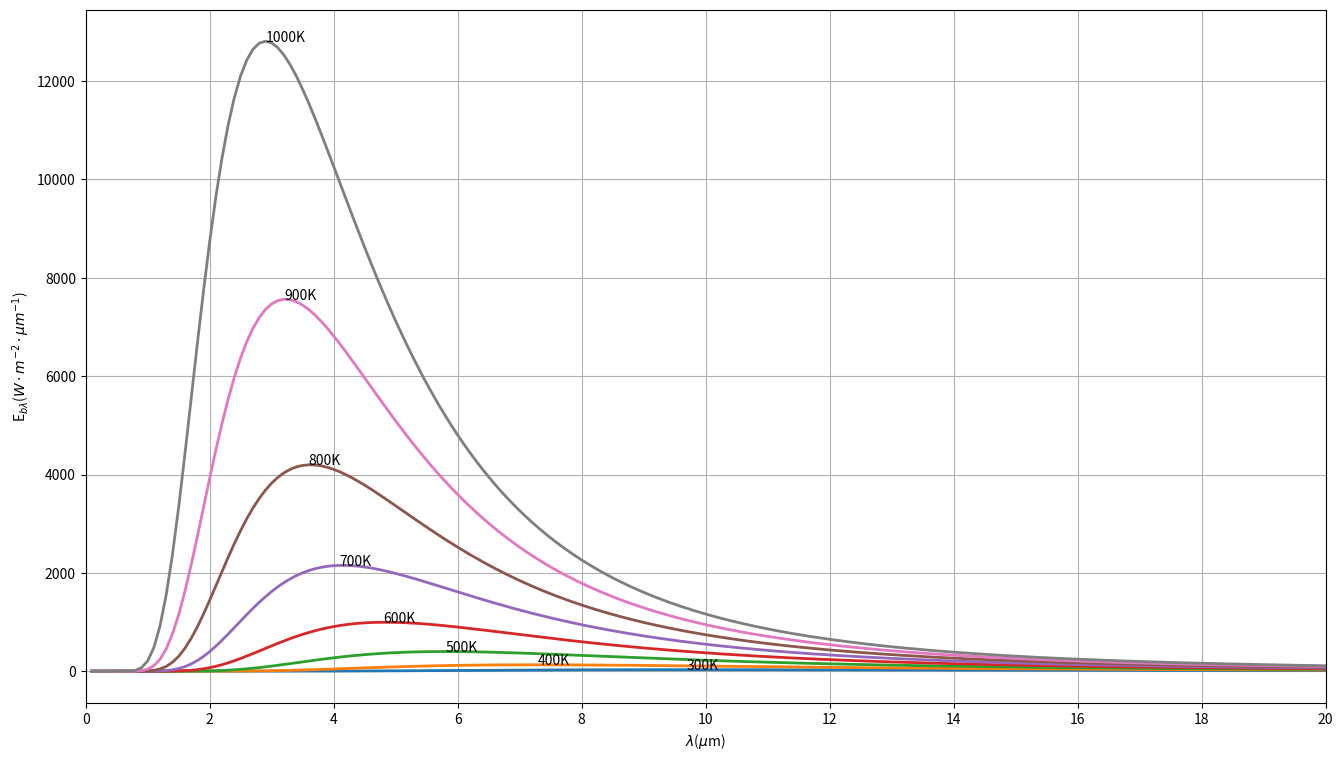

Source code (Python):
import math

import matplotlib.pyplot as plt

PI = math.pi

H = 6.6260755e-34

C = 3.00e8

K = 1.38e-23

c1 = 2*PI*H*C*C*1e24

c2 = H*C/K*1e6

c1, c2

lam=[i*0.1 for i in range(1,201)]

fig = plt.figure(figsize=(16,9))
ax=fig.add_subplot()
ax.set_xlabel("$\lambda$($\mu$m)")
ax.set_ylabel("E$_{b\lambda}$($W\cdot{}m^{-2}\cdot{}\mu{}m^{-1}$)")
ax.set_xticks(list(range(0,21,2)))
ax.set_xlim(0,20)
ax.set_aspect("auto")
# ax.set_ylim(ymin=0)
ax.grid()
for t in range(300, 1100, 100):
    b = [c1/(pow(l, 5)*(math.exp(c2/l/t)-1)) for l in lam]
    ax.plot(lam, b, lw=2)
    maxb = max(b)
    index = b.index(maxb)    
    l = lam[index]
    ax.text(l, maxb, f"{t}K")

